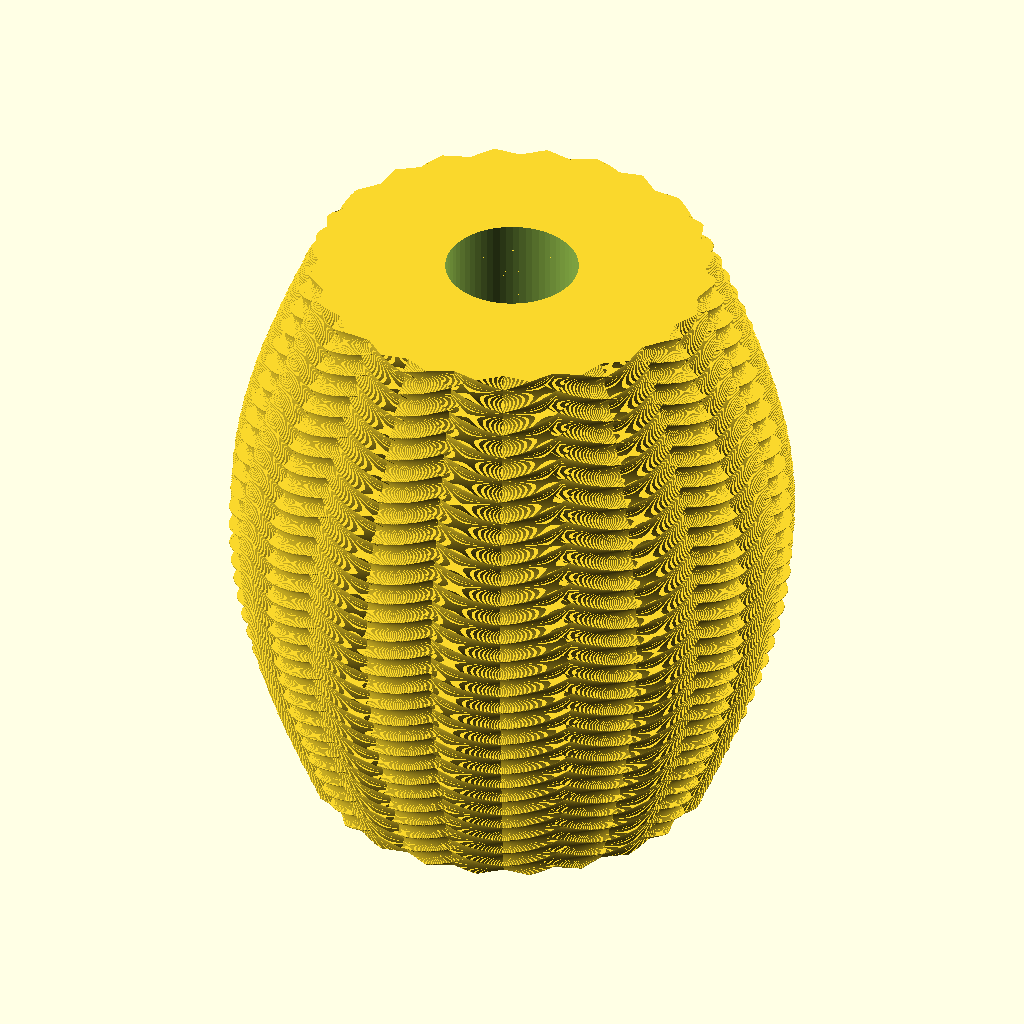
Cell 1 — every parameter at its default value.
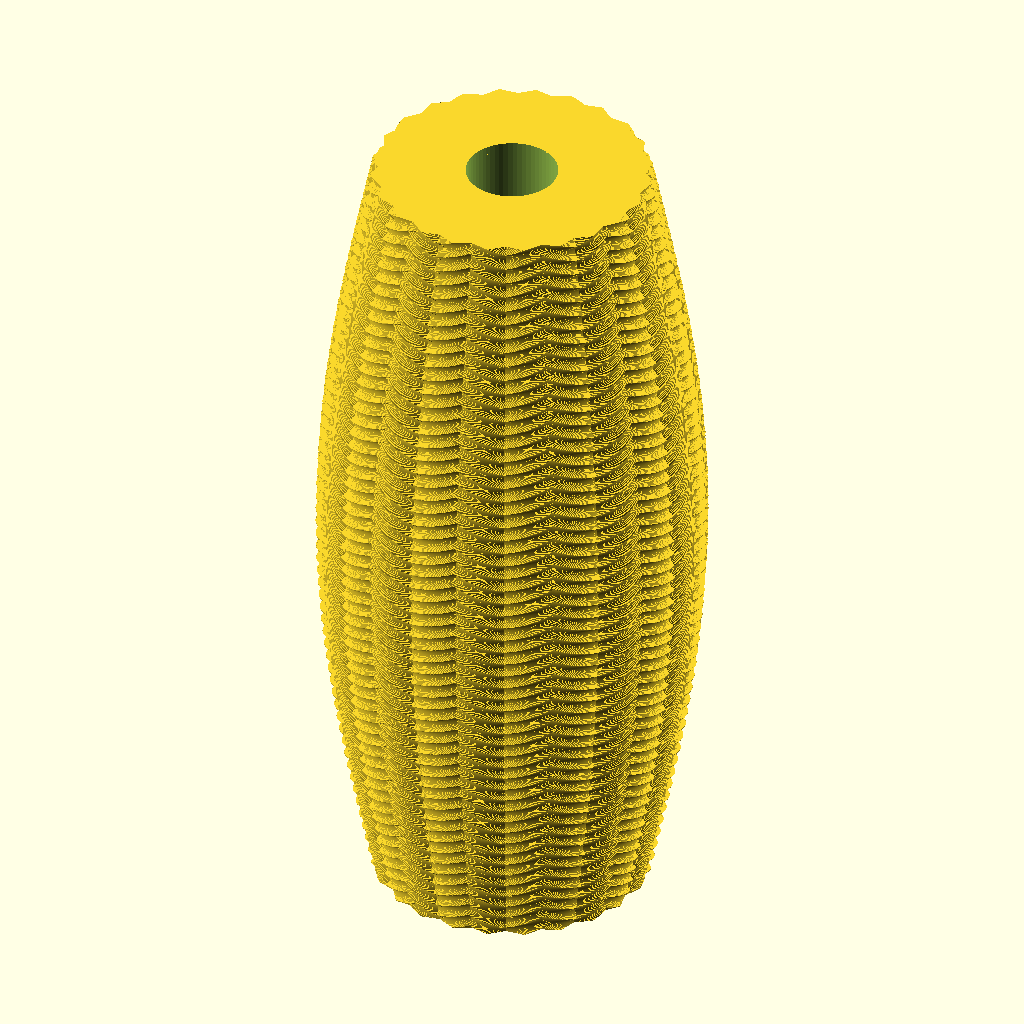
Cell 2: height = 360 (everything else at default).
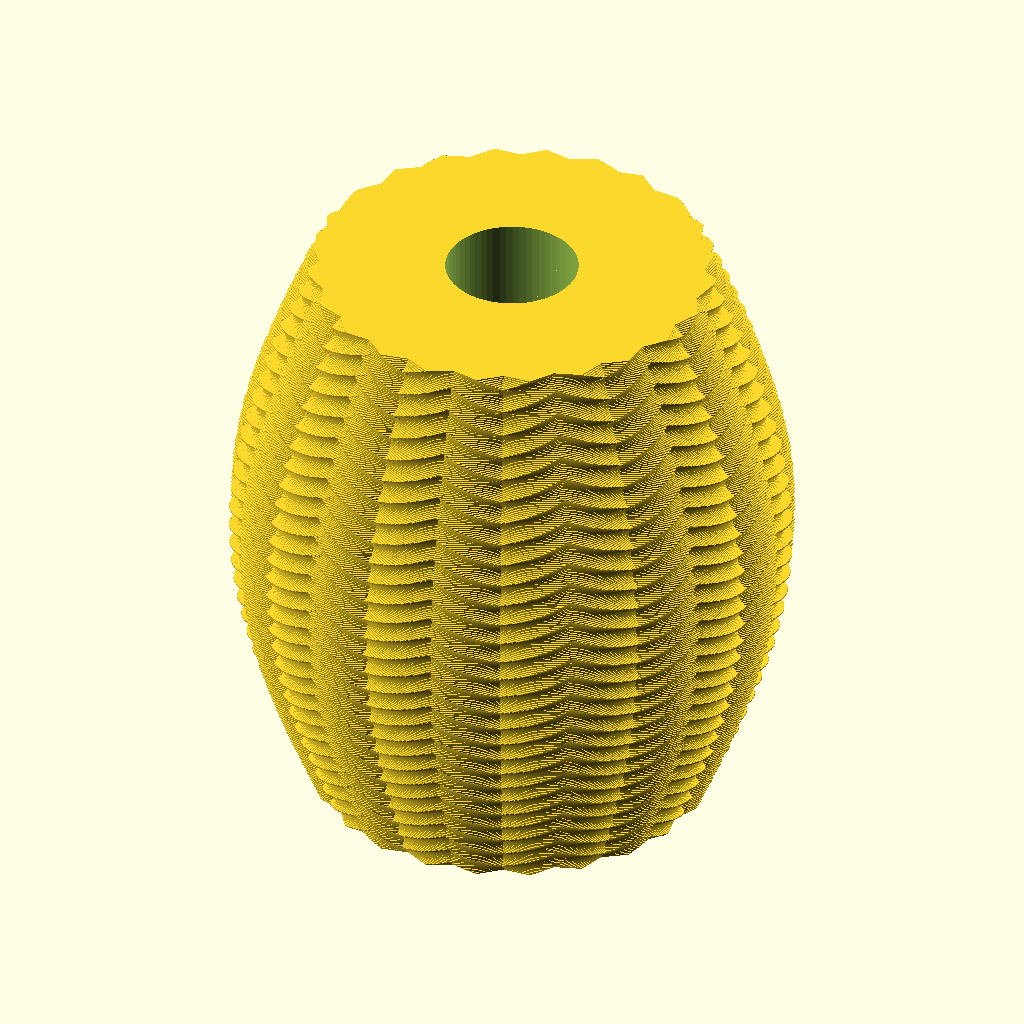
Cell 3 — layer_height set to 0.4, the other parameters unchanged.
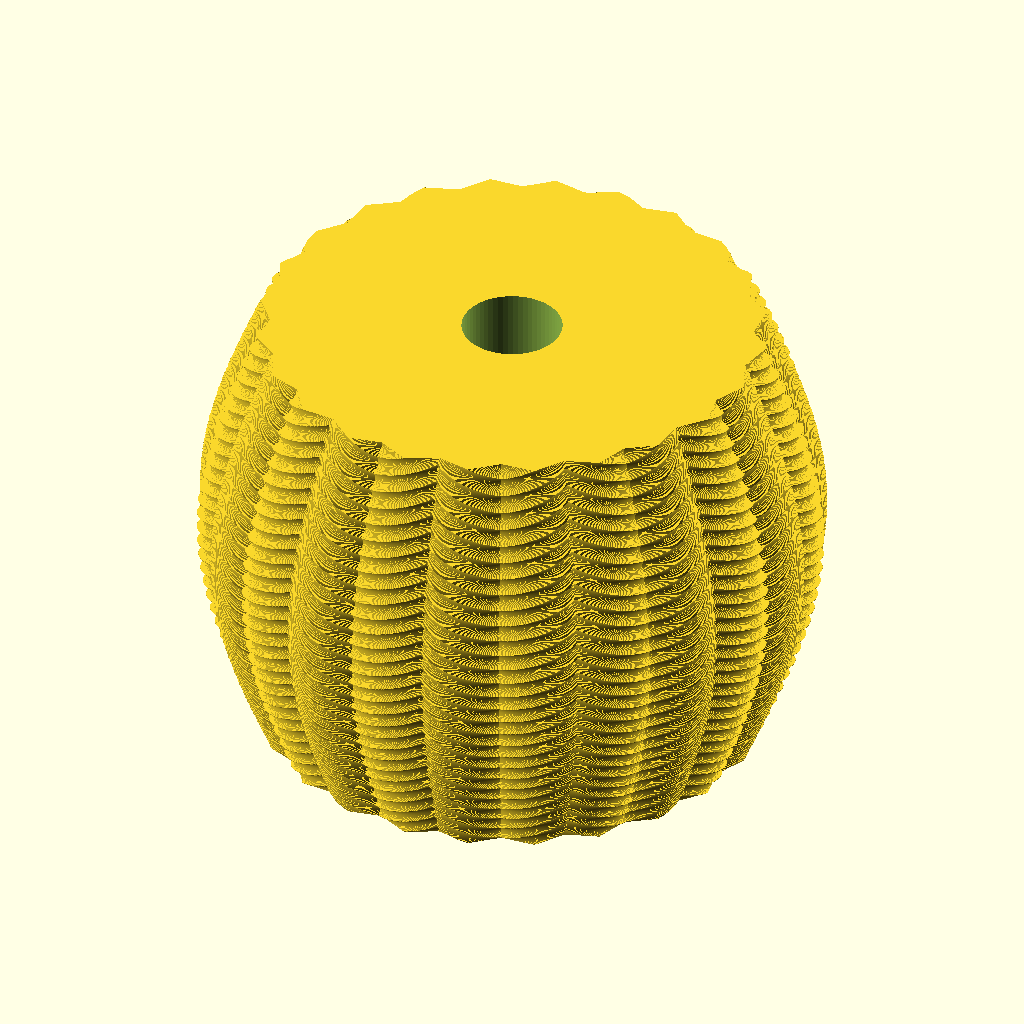
Cell 4: main_diameter = 160 (everything else at default).
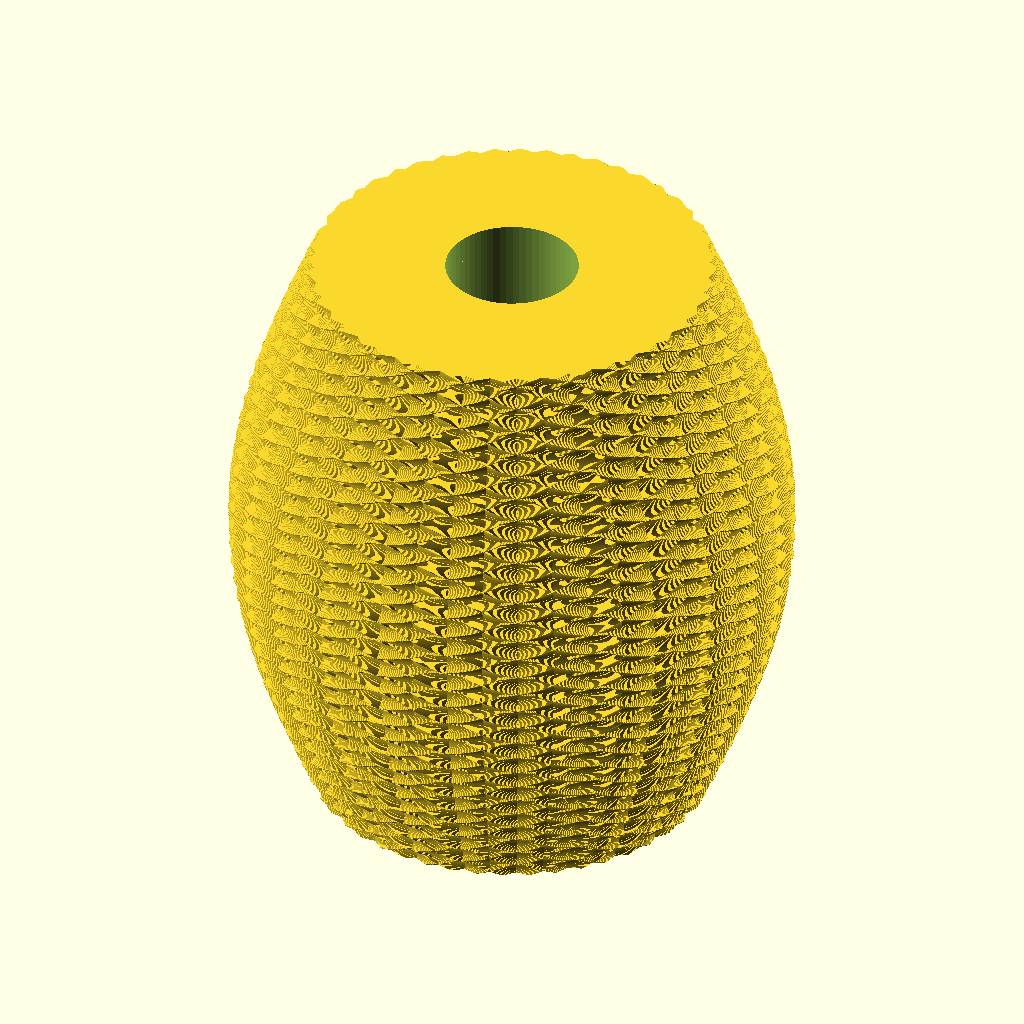
Cell 5: the same model with divs_per_circle = 48.
All cells are drawn from the same view direction (rotation 55°, 0°, 25°, orthographic, colour scheme Cornfield), but the view is re-fitted for each cell, so position and scale can differ between cells as well as the parameter.
Source of the model, fish_tail/fish_tail_small.scad:
use <fish_tail.scad>;
use <../mounting_functions.scad>;

height = 180;
layer_height = 0.2;
main_diameter = 80;
divs_per_circle = 24; //24
spiral_radius = 6; // unused by fish_tail() — kept from the original design, not currently wired into the geometry
circle_diameter = 42; //42
swell = 20;
center_hole_diameter = 40;

difference() {
    fish_tail(
        height=height,
        layer_height=layer_height,
        main_diameter=main_diameter,
        divs_per_circle=divs_per_circle,
        circle_diameter=circle_diameter,
        swell=swell
    );
    center_hole(height=height, diameter=center_hole_diameter);
}
Customizer parameters (derived from the source; name, type, default, range or options):
height: number, default 180
layer_height: number, default 0.2
main_diameter: number, default 80
divs_per_circle: number, default 24
spiral_radius: number, default 6
circle_diameter: number, default 42
swell: number, default 20
center_hole_diameter: number, default 40
